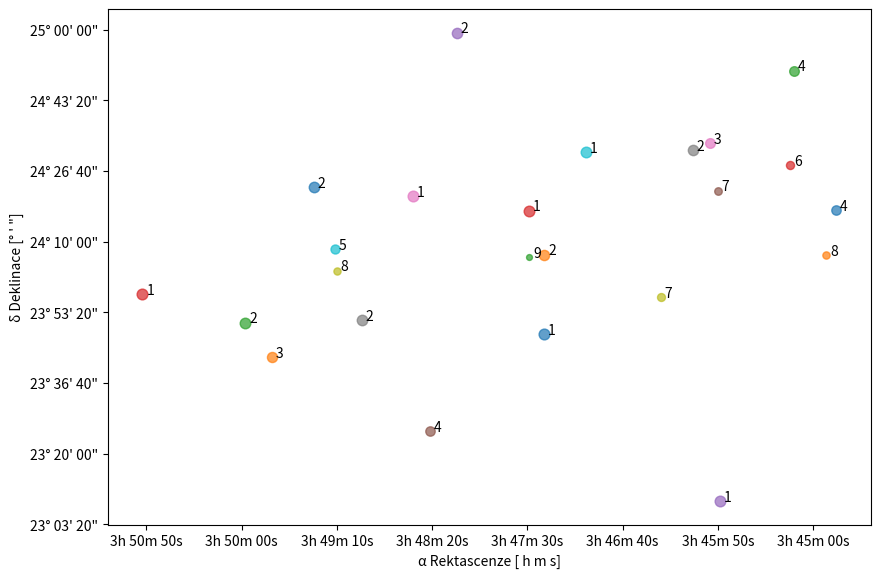

The matplotlib source for this figure:
import matplotlib.pyplot as plt
import numpy as np
import matplotlib.dates as mdates
fig_size = plt.rcParams["figure.figsize"]
cm = 1/2.54
fig_size[0] = 25*cm
fig_size[1] = 17*cm
plt.rcParams["figure.figsize"] = fig_size
def gitRadius(mag):
    return np.log((mag)**4 + 1)
def gitTitleNum(mag):
    if(mag >= 6.76 and mag <= 7.25):
        return 1
    elif (mag >= 6.26 and mag <= 6.75):
        return 2
    elif (mag >= 5.76 and mag <= 6.25):
        return 3
    elif (mag >= 5.26 and mag <= 5.75):
        return 4
    elif (mag >= 4.76 and mag <= 5.25):
        return 5
    elif (mag >= 4.26 and mag <= 4.75):
        return 6
    elif (mag >= 3.76 and mag <= 4.25):
        return 7
    elif (mag >= 3.26 and mag <= 3.75):
        return 8
    elif (mag >= 2.76 and mag <= 3.25):
        return 9
circles = [
    {'r':gitRadius(5.45), 'points': [-13488,87442], 'magnitude': 5.45},
    {'r':gitRadius(3.7), 'points': [-13493,86808], 'magnitude': 3.7},
    {'r':gitRadius(5.65), 'points': [-13510,89421], 'magnitude': 5.65},
    {'r':gitRadius(4.3), 'points': [-13512,88082], 'magnitude': 4.3},
    {'r':gitRadius(6.85), 'points': [-13549,83328], 'magnitude': 6.85},
    {'r':gitRadius(3.88), 'points': [-13550,87724], 'magnitude': 3.88},
    {'r':gitRadius(5.76), 'points': [-13554,88397], 'magnitude': 5.76},
    {'r':gitRadius(6.42), 'points': [-13563,88300], 'magnitude': 6.42},
    {'r':gitRadius(4.18), 'points': [-13580,86217], 'magnitude': 4.18},
    {'r':gitRadius(6.81), 'points': [-13619,88273], 'magnitude': 6.81},
    {'r':gitRadius(6.99), 'points': [-13641,85693], 'magnitude': 6.99},
    {'r':gitRadius(6.3), 'points': [-13641,86818], 'magnitude': 6.3},
    {'r':gitRadius(2.87), 'points': [-13649,86778], 'magnitude': 2.87},
    {'r':gitRadius(6.81), 'points': [-13649,87439], 'magnitude': 6.81},
    {'r':gitRadius(6.46), 'points': [-13687,89959], 'magnitude': 6.46},
    {'r':gitRadius(5.44), 'points': [-13701,84316], 'magnitude': 5.44},
    {'r':gitRadius(6.94), 'points': [-13710,87643], 'magnitude': 6.94},
    {'r':gitRadius(6.6), 'points': [-13737,85886], 'magnitude': 6.6},
    {'r':gitRadius(3.63), 'points': [-13750,86592], 'magnitude': 3.63},
    {'r':gitRadius(5.1), 'points': [-13751,86892], 'magnitude': 5.1},
    {'r':gitRadius(6.62), 'points': [-13762,87770], 'magnitude': 6.62},
    {'r':gitRadius(6.16), 'points': [-13784,85362], 'magnitude': 6.16},
    {'r':gitRadius(6.74), 'points': [-13798,85855], 'magnitude': 6.74},
    {'r':gitRadius(6.93), 'points': [-13852,86263], 'magnitude': 6.93},
]
fig,ax = plt.subplots(figsize=(25*cm,17*cm))
fig.canvas.draw()
ax.invert_xaxis()
for circle in circles:
    ax.plot(-circle['points'][0], circle['points'][1], marker = 'o', markersize = circle['r'], alpha = 0.7)
    ax.annotate(gitTitleNum(circle['magnitude']), (-circle['points'][0] -2, circle['points'][1]))
plt.xlabel('α Rektascenze [ h m s]')
plt.ylabel('δ Deklinace [° \' "]')

labels = [item.get_text() for item in ax.get_xticklabels()]
labels[1] = '3h 45m 00s'
labels[2] = '3h 45m 50s'
labels[3] = '3h 46m 40s'
labels[4] = '3h 47m 30s'
labels[5] = '3h 48m 20s'
labels[6] = '3h 49m 10s'
labels[7] = '3h 50m 00s'
labels[8] = '3h 50m 50s'
ax.set_xticklabels(labels)

labelsY = [item.get_text() for item in ax.get_yticklabels()]
labelsY[1] = "23° 03' 20\""
labelsY[2] = "23° 20' 00\""
labelsY[3] = "23° 36' 40\""
labelsY[4] = "23° 53' 20\""
labelsY[5] = "24° 10' 00\""
labelsY[6] = "24° 26' 40\""
labelsY[7] = "24° 43' 20\""
labelsY[8] = "25° 00' 00\""
ax.set_yticklabels(labelsY)

plt.show()